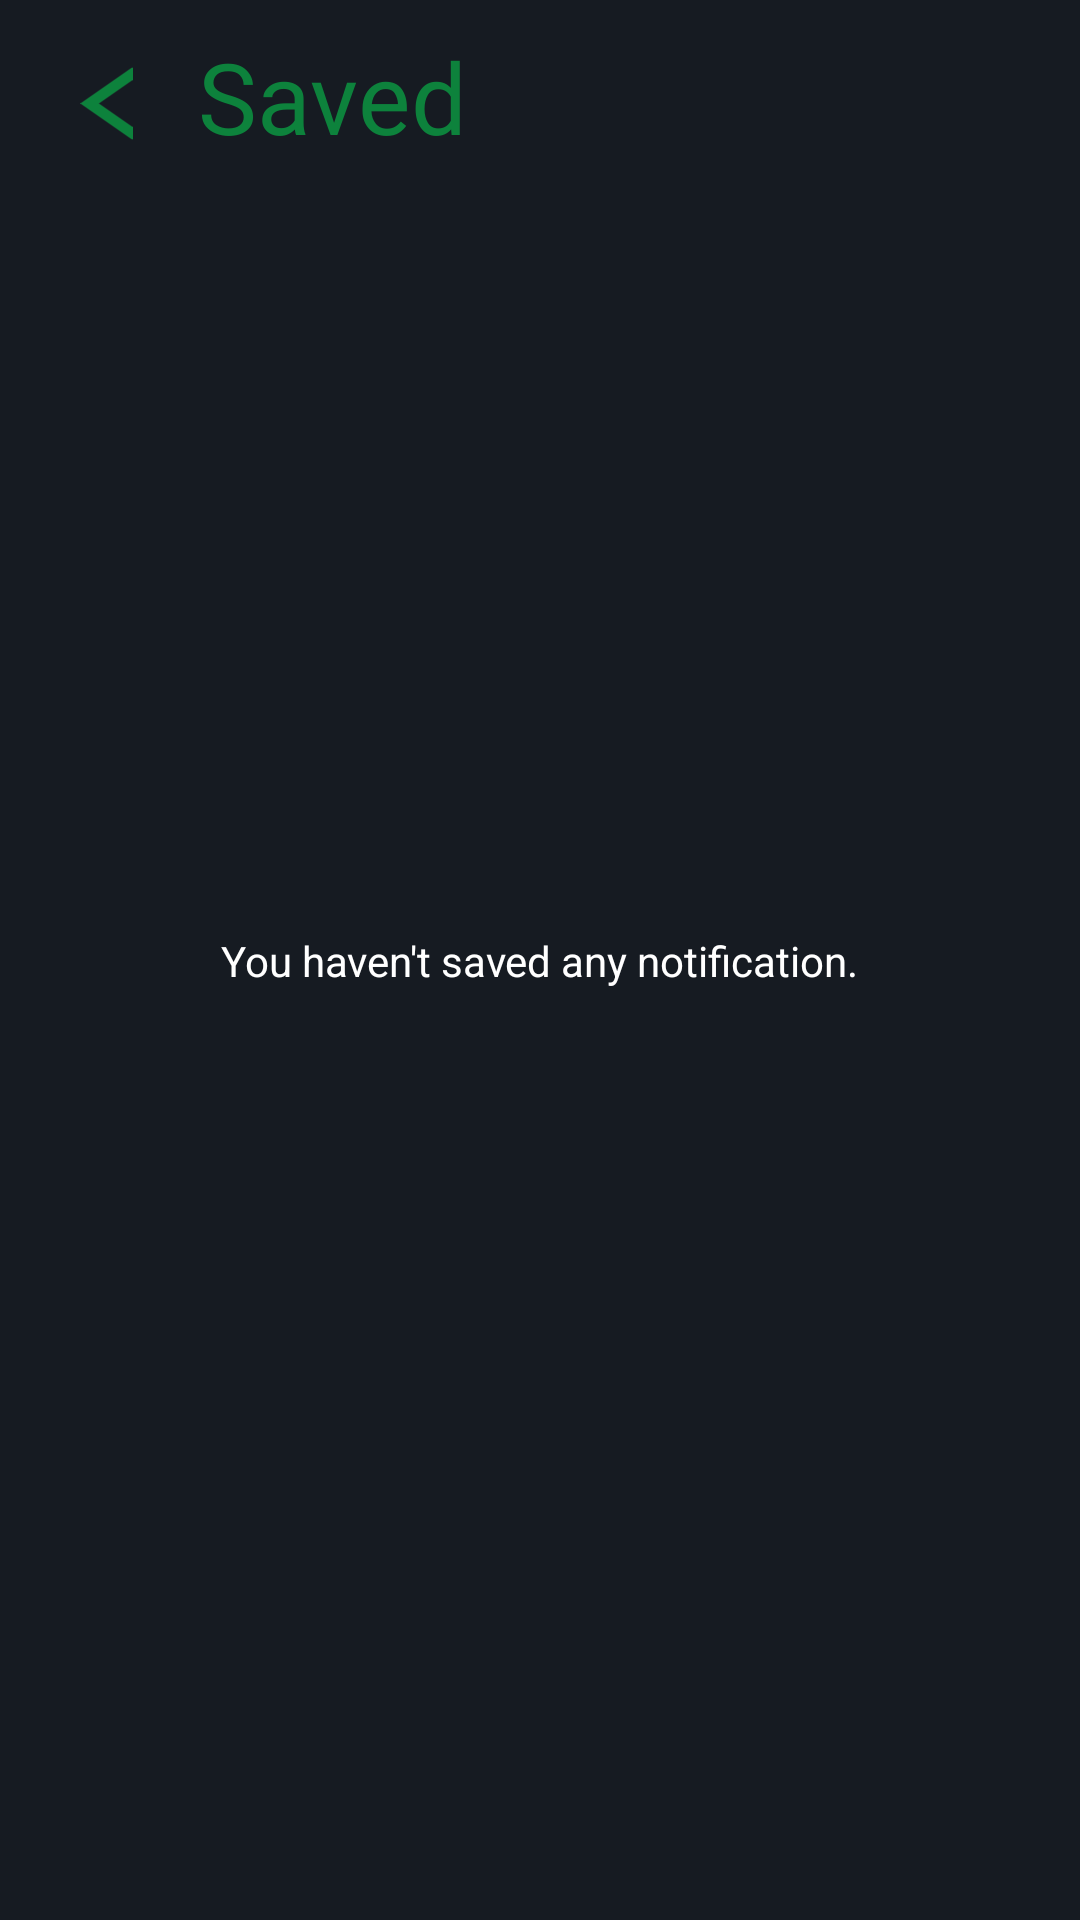

The Android layout XML behind this screen, and the referenced resources:
<!-- AndroidManifest.xml: application theme Theme.NotiX -->
<!-- res/layout/fragment_saved_notifications.xml -->
<?xml version="1.0" encoding="utf-8"?>
<androidx.constraintlayout.widget.ConstraintLayout xmlns:android="http://schemas.android.com/apk/res/android"
    xmlns:app="http://schemas.android.com/apk/res-auto"
    xmlns:tools="http://schemas.android.com/tools"
    android:layout_width="match_parent"
    android:layout_height="match_parent"
    android:background="@color/bg_color2"
    tools:context=".ui.history.SavedNotifications">

    <ImageView
        android:id="@+id/savedBackButton"
        android:layout_width="41dp"
        android:layout_height="49dp"
        android:layout_marginStart="15dp"
        android:layout_marginTop="10dp"
        android:padding="10dp"
        android:src="@drawable/ic_baseline_arrow_back"
        app:layout_constraintStart_toStartOf="parent"
        app:layout_constraintTop_toTopOf="parent" />

    <TextView
        android:id="@+id/textView"
        android:layout_width="wrap_content"
        android:layout_height="wrap_content"
        android:layout_marginStart="10dp"
        android:layout_marginTop="10dp"
        android:fontFamily="@font/opensans_bold"
        android:text="Saved"
        android:textColor="@color/text_color"
        android:textSize="33sp"
        app:layout_constraintEnd_toEndOf="parent"
        app:layout_constraintHorizontal_bias="0.0"
        app:layout_constraintStart_toEndOf="@+id/savedBackButton"
        app:layout_constraintTop_toTopOf="parent" />

    <TextView
        android:id="@+id/defaultSavedText"
        android:layout_width="wrap_content"
        android:layout_height="wrap_content"
        android:text="You haven't saved any notification."
        android:textColor="@color/white"
        app:layout_constraintBottom_toBottomOf="parent"
        app:layout_constraintEnd_toEndOf="parent"
        app:layout_constraintStart_toStartOf="parent"
        app:layout_constraintTop_toTopOf="parent" />


    <androidx.recyclerview.widget.RecyclerView
        android:id="@+id/savedRV"
        android:layout_width="match_parent"
        android:layout_height="0dp"
        android:clipToPadding="false"
        android:layout_margin="20dp"
        android:paddingBottom="10dp"
        app:layout_constraintBottom_toBottomOf="parent"
        app:layout_constraintEnd_toEndOf="parent"
        app:layout_constraintHorizontal_bias="0.0"
        app:layout_constraintStart_toStartOf="parent"
        app:layout_constraintTop_toBottomOf="@+id/textView"
        app:layout_constraintVertical_bias="0.066" />

</androidx.constraintlayout.widget.ConstraintLayout>
<!-- resources referenced by this layout -->
<resources>
  <color name="bg_color2">#161B22</color>
  <color name="text_color">#0D823C</color>
  <color name="white">#FFFFFFFF</color>
  <!-- drawable ic_baseline_arrow_back (drawable) -->
  <vector xmlns:android="http://schemas.android.com/apk/res/android"
      android:width="24dp"
      android:height="40dp"
      android:autoMirrored="true"
      android:tint="@color/text_color"
      android:viewportWidth="10"
      android:viewportHeight="24">
      <path
          android:fillColor="@android:color/white"
          android:pathData="M11.67,3.87L9.9,2.1 0,12l9.9,9.9 1.77,-1.77L3.54,12z" />
  </vector>
  <style name="Theme.NotiX" parent="Theme.MaterialComponents.Light.NoActionBar">
          
          <item name="colorPrimary">@color/text_color</item>
          <item name="colorPrimaryVariant">@color/bg_color</item>
          <item name="colorOnPrimary">@color/white</item>
          
          <item name="colorSecondary">@color/teal_200</item>
          <item name="colorSecondaryVariant">@color/teal_700</item>
          <item name="colorOnSecondary">@color/bg_color2</item>
          
          <item name="colorControlActivated">@color/text_color</item>
          <item name="android:statusBarColor" tools:targetApi="l">@color/bg_color</item>
          
      </style>
  <color name="bg_color">#0D1117</color>
  <color name="teal_200">#FF03DAC5</color>
  <color name="teal_700">#FF018786</color>
</resources>
